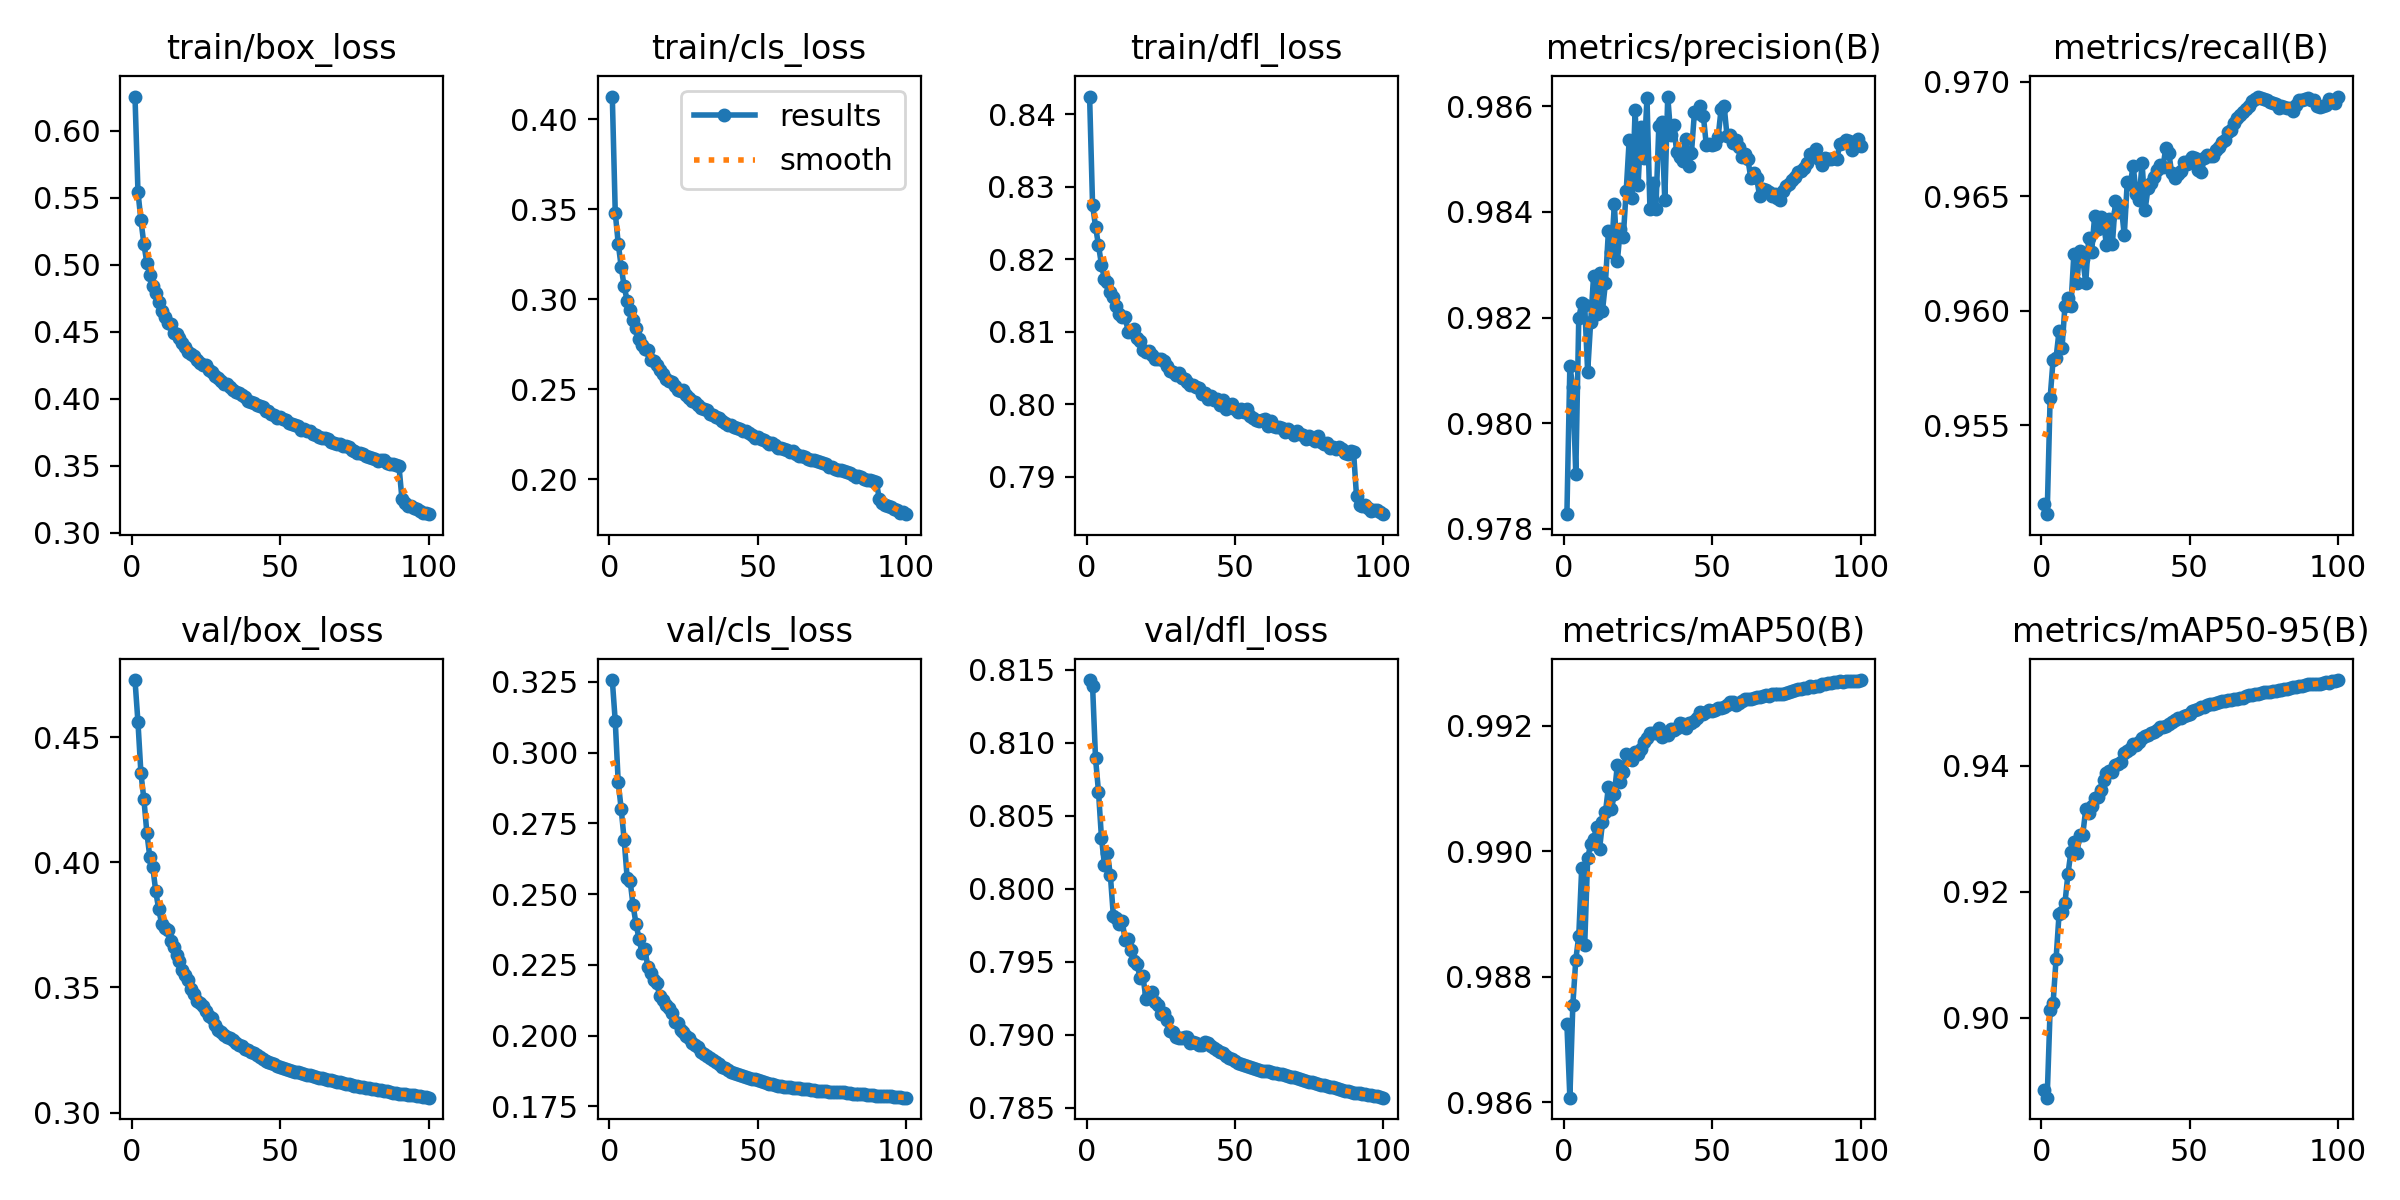

Values plotted in this chart, from the file beside it:
epoch, time, train/box_loss, train/cls_loss, train/dfl_loss, metrics/precision(B), metrics/recall(B), metrics/mAP50(B), metrics/mAP50-95(B), val/box_loss, val/cls_loss, val/dfl_loss, lr/pg0, lr/pg1, lr/pg2
1, 231.8, 0.6254, 0.4126, 0.8425, 0.9783, 0.9516, 0.9872, 0.8886, 0.4728, 0.3257, 0.8143, 0.06703, 0.0003331, 0.0003331
2, 452.3, 0.5543, 0.3479, 0.8275, 0.9811, 0.9511, 0.9861, 0.8874, 0.4559, 0.3111, 0.8139, 0.03402, 0.0006598, 0.0006598
3, 669.4, 0.5331, 0.3309, 0.8245, 0.9807, 0.9562, 0.9876, 0.9013, 0.4356, 0.2895, 0.8089, 0.001006, 0.0009799, 0.0009799
4, 881, 0.5153, 0.318, 0.8219, 0.979, 0.9579, 0.9883, 0.9024, 0.4252, 0.2801, 0.8066, 0.0009703, 0.0009703, 0.0009703
5, 1089, 0.5013, 0.3071, 0.8193, 0.982, 0.9579, 0.9887, 0.9093, 0.4118, 0.2692, 0.8035, 0.0009604, 0.0009604, 0.0009604
6, 1296, 0.4922, 0.2993, 0.8173, 0.9823, 0.9591, 0.9897, 0.9164, 0.4021, 0.2558, 0.8016, 0.0009505, 0.0009505, 0.0009505
7, 1504, 0.4842, 0.2938, 0.8169, 0.9822, 0.9584, 0.9885, 0.9168, 0.3981, 0.2548, 0.8024, 0.0009406, 0.0009406, 0.0009406
8, 1712, 0.4791, 0.2885, 0.8155, 0.981, 0.9602, 0.9899, 0.9183, 0.3883, 0.246, 0.8009, 0.0009307, 0.0009307, 0.0009307
9, 1920, 0.4718, 0.2841, 0.8148, 0.9819, 0.9606, 0.9901, 0.9228, 0.3812, 0.2395, 0.7982, 0.0009208, 0.0009208, 0.0009208
10, 2128, 0.4657, 0.278, 0.8136, 0.9828, 0.9602, 0.9902, 0.9263, 0.3754, 0.2342, 0.798, 0.0009109, 0.0009109, 0.0009109
11, 2336, 0.4609, 0.2744, 0.8125, 0.9821, 0.9625, 0.9904, 0.9279, 0.3737, 0.2293, 0.7976, 0.000901, 0.000901, 0.000901
12, 2546, 0.4567, 0.2722, 0.812, 0.9829, 0.9612, 0.99, 0.9261, 0.3729, 0.2304, 0.7978, 0.0008911, 0.0008911, 0.0008911
13, 2754, 0.4555, 0.2718, 0.8121, 0.9821, 0.9626, 0.9905, 0.9291, 0.3683, 0.2241, 0.7965, 0.0008812, 0.0008812, 0.0008812
14, 2964, 0.4489, 0.2661, 0.81, 0.9827, 0.9623, 0.9906, 0.9291, 0.366, 0.2223, 0.7965, 0.0008713, 0.0008713, 0.0008713
15, 3175, 0.4482, 0.2658, 0.8101, 0.9836, 0.9612, 0.991, 0.9331, 0.3628, 0.2197, 0.7958, 0.0008614, 0.0008614, 0.0008614
16, 3395, 0.445, 0.2634, 0.8104, 0.9832, 0.9632, 0.9907, 0.9325, 0.3607, 0.2184, 0.7951, 0.0008515, 0.0008515, 0.0008515
17, 3611, 0.4415, 0.2606, 0.8092, 0.9841, 0.9626, 0.9909, 0.9337, 0.3569, 0.214, 0.7948, 0.0008416, 0.0008416, 0.0008416
18, 3823, 0.4388, 0.2585, 0.8087, 0.9831, 0.9641, 0.9914, 0.9348, 0.3548, 0.2125, 0.7939, 0.0008317, 0.0008317, 0.0008317
19, 4038, 0.4346, 0.2558, 0.8076, 0.9837, 0.9636, 0.9911, 0.9351, 0.3528, 0.2108, 0.794, 0.0008218, 0.0008218, 0.0008218
